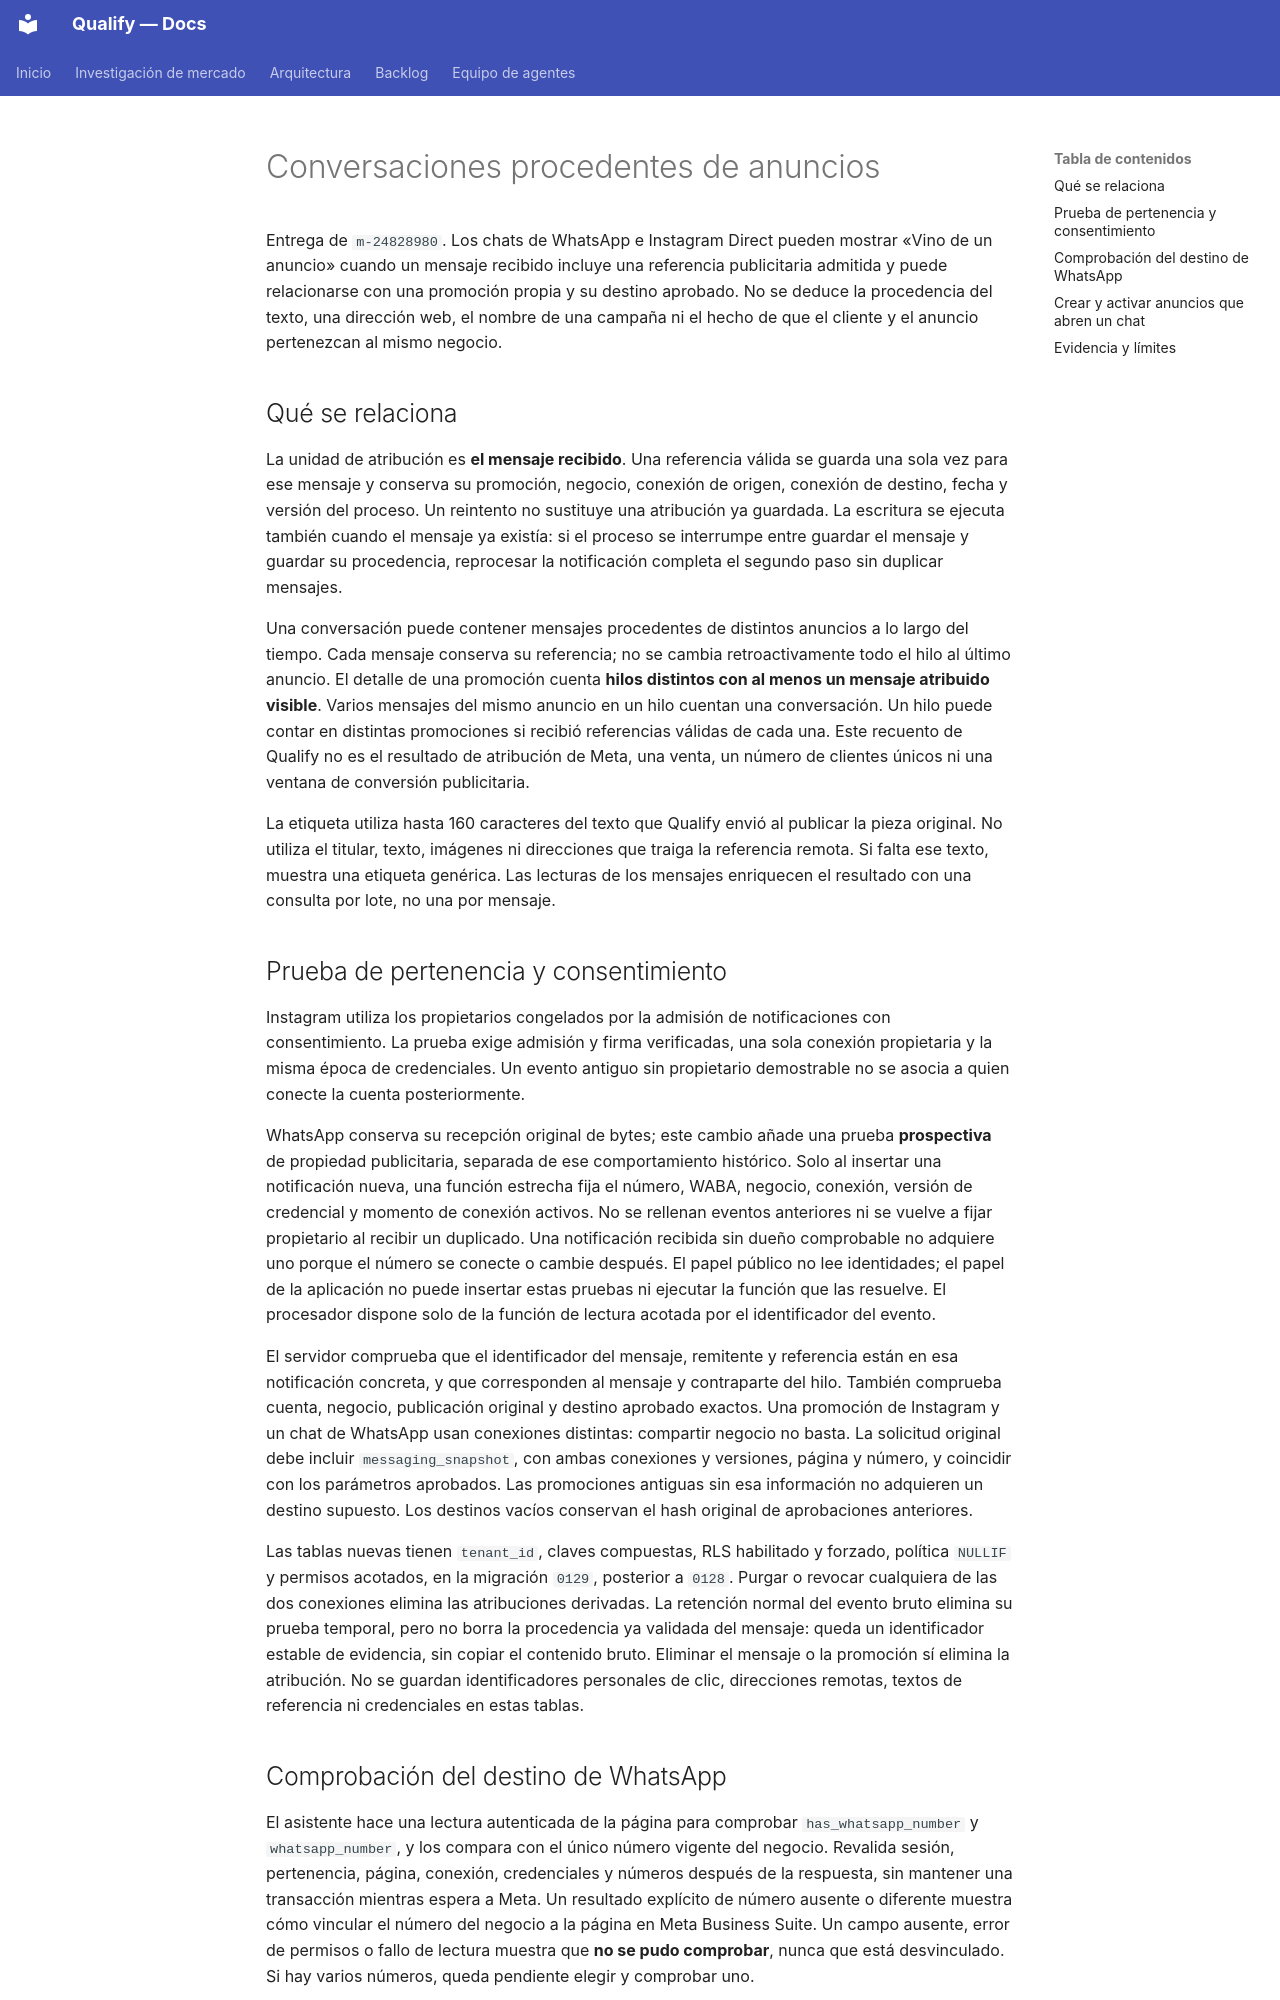

repository: AttitudeFactory/Qualify · page: anuncios-conversaciones-atribucion/index.html · generator: mkdocs

# Conversaciones procedentes de anuncios

Entrega de `m-24828980`. Los chats de WhatsApp e Instagram Direct pueden mostrar
«Vino de un anuncio» cuando un mensaje recibido incluye una referencia publicitaria
admitida y puede relacionarse con una promoción propia y su destino aprobado.
No se deduce la procedencia del texto, una dirección web, el nombre de una campaña
ni el hecho de que el cliente y el anuncio pertenezcan al mismo negocio.

## Qué se relaciona

La unidad de atribución es **el mensaje recibido**. Una referencia válida se guarda
una sola vez para ese mensaje y conserva su promoción, negocio, conexión de origen,
conexión de destino, fecha y versión del proceso. Un reintento no sustituye una
atribución ya guardada. La escritura se ejecuta también cuando el mensaje ya existía:
si el proceso se interrumpe entre guardar el mensaje y guardar su procedencia,
reprocesar la notificación completa el segundo paso sin duplicar mensajes.

Una conversación puede contener mensajes procedentes de distintos anuncios a lo
largo del tiempo. Cada mensaje conserva su referencia; no se cambia retroactivamente
todo el hilo al último anuncio. El detalle de una promoción cuenta **hilos distintos
con al menos un mensaje atribuido visible**. Varios mensajes del mismo anuncio en un
hilo cuentan una conversación. Un hilo puede contar en distintas promociones si
recibió referencias válidas de cada una. Este recuento de Qualify no es el resultado
de atribución de Meta, una venta, un número de clientes únicos ni una ventana de
conversión publicitaria.

La etiqueta utiliza hasta 160 caracteres del texto que Qualify envió al publicar
la pieza original. No utiliza el titular, texto, imágenes ni direcciones que traiga
la referencia remota. Si falta ese texto, muestra una etiqueta genérica. Las lecturas
de los mensajes enriquecen el resultado con una consulta por lote, no una por mensaje.

## Prueba de pertenencia y consentimiento

Instagram utiliza los propietarios congelados por la admisión de notificaciones
con consentimiento. La prueba exige admisión y firma verificadas, una sola conexión
propietaria y la misma época de credenciales. Un evento antiguo sin propietario
demostrable no se asocia a quien conecte la cuenta posteriormente.

WhatsApp conserva su recepción original de bytes; este cambio añade una prueba
**prospectiva** de propiedad publicitaria, separada de ese comportamiento histórico.
Solo al insertar una notificación nueva, una función estrecha fija el número, WABA,
negocio, conexión, versión de credencial y momento de conexión activos. No se rellenan
eventos anteriores ni se vuelve a fijar propietario al recibir un duplicado. Una
notificación recibida sin dueño comprobable no adquiere uno porque el número se
conecte o cambie después. El papel público no lee identidades; el papel de la aplicación
no puede insertar estas pruebas ni ejecutar la función que las resuelve. El procesador
dispone solo de la función de lectura acotada por el identificador del evento.

El servidor comprueba que el identificador del mensaje, remitente y referencia están
en esa notificación concreta, y que corresponden al mensaje y contraparte del hilo.
También comprueba cuenta, negocio, publicación original y destino aprobado exactos.
Una promoción de Instagram y un chat de WhatsApp usan conexiones distintas: compartir
negocio no basta. La solicitud original debe incluir `messaging_snapshot`, con ambas
conexiones y versiones, página y número, y coincidir con los parámetros aprobados.
Las promociones antiguas sin esa información no adquieren un destino supuesto.
Los destinos vacíos conservan el hash original de aprobaciones anteriores.

Las tablas nuevas tienen `tenant_id`, claves compuestas, RLS habilitado y forzado,
política `NULLIF` y permisos acotados, en la migración `0129`, posterior a `0128`.
Purgar o revocar cualquiera de las dos conexiones elimina las atribuciones derivadas.
La retención normal del evento bruto elimina su prueba temporal, pero no borra la
procedencia ya validada del mensaje: queda un identificador estable de evidencia,
sin copiar el contenido bruto. Eliminar el mensaje o la promoción sí elimina la
atribución. No se guardan identificadores personales de clic, direcciones remotas,
textos de referencia ni credenciales en estas tablas.
